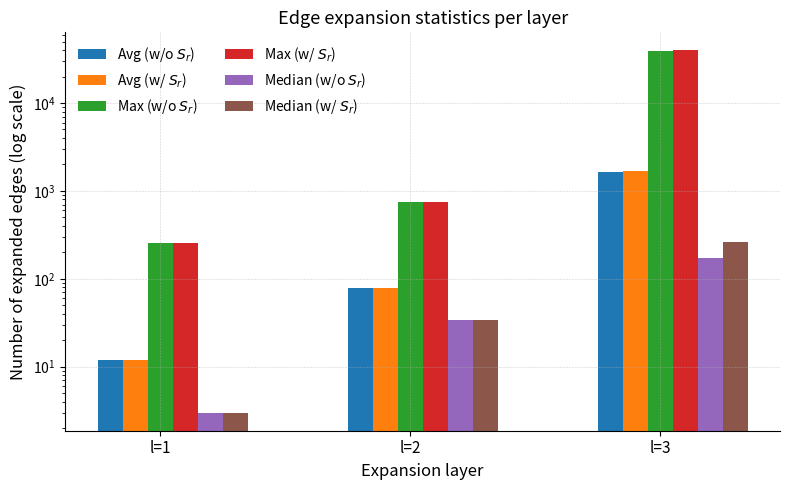

This figure's Python source:
import matplotlib.pyplot as plt
import numpy as np

# 数据
layers = ['l=1', 'l=2', 'l=3']
avg_noSr = [11.8, 78.37, 1634]
avg_withSr = [11.82, 78.39, 1691.41]
max_noSr = [253, 754, 39541]
max_withSr = [253, 754, 39678]
mid_noSr = [3, 34, 173]
mid_withSr = [3, 34, 261]

x = np.arange(len(layers))
width = 0.1

# 绘制柱状图
fig, ax = plt.subplots(figsize=(8, 5))
ax.bar(x - 2*width, avg_noSr, width, label='Avg (w/o $S_r$)')
ax.bar(x - width, avg_withSr, width, label='Avg (w/ $S_r$)')
ax.bar(x, max_noSr, width, label='Max (w/o $S_r$)')
ax.bar(x + width, max_withSr, width, label='Max (w/ $S_r$)')
ax.bar(x + 2*width, mid_noSr, width, label='Median (w/o $S_r$)')
ax.bar(x + 3*width, mid_withSr, width, label='Median (w/ $S_r$)')

# 样式设置
ax.set_xlabel('Expansion layer', fontsize=12)
ax.set_ylabel('Number of expanded edges (log scale)', fontsize=12)
ax.set_title('Edge expansion statistics per layer', fontsize=13)
ax.set_xticks(x)
ax.set_xticklabels(layers, fontsize=11)
ax.set_yscale('log')
ax.legend(fontsize=10, frameon=False, ncol=2)
ax.grid(True, which="major", linestyle="--", linewidth=0.4, alpha=0.6)

# 去除顶部和右侧边框
for spine in ['top', 'right']:
    ax.spines[spine].set_visible(False)

plt.tight_layout()
plt.show()
